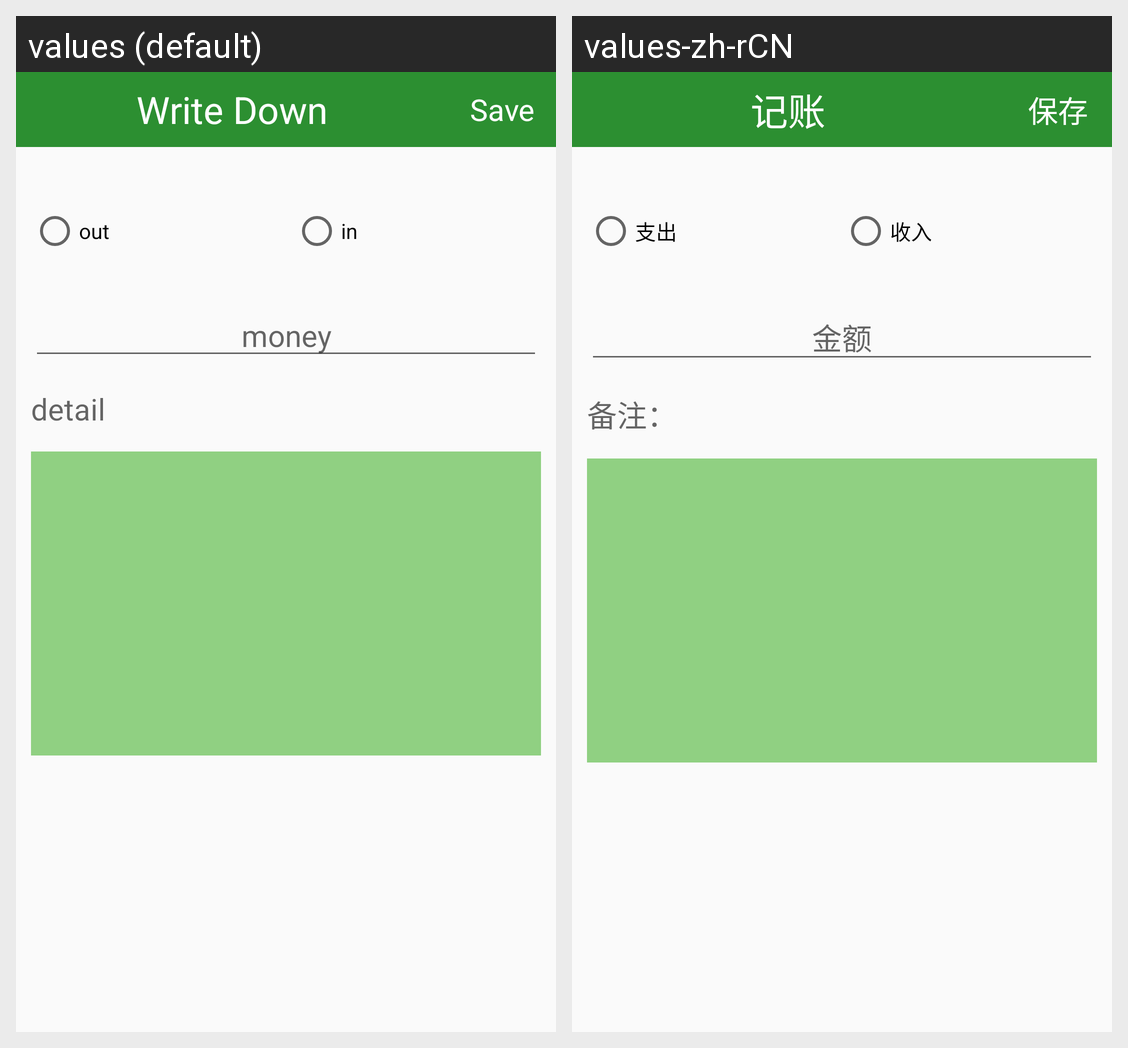

Here is an Android app screen in its default locale and in the app's own translations. Write out the translated-string differences for the strings that appear on this screen.
Android screen res/layout/frame_add.xml rendered under 2 locales, left to right: values (default), values-zh-rCN. Device: Nexus 5 (rendered at 1080×1920; each locale shown at half size, 540×960, under a caption strip naming it); theme AppTheme.
Strings drawn on this screen, with the default value and each locale's value (text and hints the layout hard-codes, and strings that could not be matched under every locale, appear in the picture but are not listed):

write
  values: Write Down
  values-zh-rCN: 记账

ok
  values: Save
  values-zh-rCN: 保存

out
  values: out
  values-zh-rCN: 支出

in
  values: in
  values-zh-rCN: 收入

money
  values: money
  values-zh-rCN: 金额

detail
  values: detail
  values-zh-rCN: 备注：
